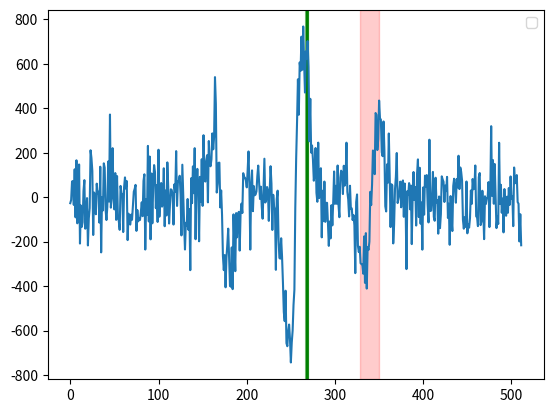

The matplotlib source for this figure:
import numpy as np
from matplotlib import pyplot as plt

TARGET_IDXS = (328, 350)


def peak(x):
    return np.exp(-np.abs(x)) * np.sin(x)


def spectrum_for_testing(noise_level):
    x = np.linspace(-30, 30, 512)
    central_peak = peak(x) * 2048
    smaller_peaks = (peak(x - 10) * 1024) - (peak(x + 10) * 1024)
    return central_peak + smaller_peaks + (np.random.randn(len(x)) * noise_level)


def add_noise(spectrum, level=100):
    return spectrum + (np.random.randn(len(spectrum)) * level)


def get_x_scale(spectrum, target_idxs):
    part = spectrum[target_idxs[0] : target_idxs[1]]
    return np.abs(np.argmin(part) - np.argmax(part))


def sum_up_spectrum(spectrum):
    sum_ = 0
    summed = []

    for value in spectrum:
        summed.append(sum_ + value)
        sum_ += value

    return summed


def get_diff_at_x_scale(summed, xscale):
    new = []

    for idx, value in enumerate(summed):
        if idx < xscale:
            old = 0
        else:
            old = summed[idx - xscale]

        new.append(value - old)

    return new


def sign(value):
    return 1 if value >= 1 else -1


def get_target_peak(summed_xscaled, target_idxs):
    selected_region = summed_xscaled[target_idxs[0] : target_idxs[1]]
    # in the selected region, we may have 1 minimum and one maximum
    # we know that we are interested in the "left" extremum --> sort extrema
    # by index and take the first one
    extremum = np.min([np.argmin(selected_region), np.argmax(selected_region)])
    current_idx = target_idxs[0] + extremum
    return current_idx


def get_all_peaks(summed_xscaled, target_idxs):
    current_idx = get_target_peak(summed_xscaled, target_idxs)

    peaks = []

    peaks.append((current_idx, summed_xscaled[current_idx]))

    while True:
        if current_idx == 0:
            break
        current_idx -= 1

        value = summed_xscaled[current_idx]
        last_peak_position, last_peak_height = peaks[-1]

        if sign(last_peak_height) == sign(value):
            if np.abs(value) > np.abs(last_peak_height):
                peaks[-1] = (current_idx, value)
        else:
            peaks.append((current_idx, value))

    return peaks


def get_lock_position_from_description(spectrum, description, x_scale):
    summed = sum_up_spectrum(spectrum)
    summed_xscaled = get_diff_at_x_scale(summed, x_scale)

    description_idx = 0
    last_peak_idx = 0
    previous_peak_position = 0

    for idx, value in enumerate(summed_xscaled):
        peak_position, current_threshold = description[description_idx]

        if (
            sign(value) == sign(current_threshold)
            and abs(value) >= abs(current_threshold)
            # TODO: this /2 division is very arbitrary. Probably should be more than / 2 and depend on various things
            #       also: first peak should have special treatment bc of horizontal jitter
            and idx - last_peak_idx > (peak_position - previous_peak_position) * 0.5
        ):
            description_idx += 1
            last_peak_idx = idx
            previous_peak_position = peak_position

            if description_idx == len(description):
                # this was the last peak!
                return idx

    plt.clf()
    plt.plot(spectrum)
    plt.plot(summed_xscaled)
    plt.show()
    raise Exception("not found")


def get_description(spectra, target_idxs):
    x_scale = int(
        round(np.mean([get_x_scale(spectrum, target_idxs) for spectrum in spectra]))
    )
    print(f"x scale is {x_scale}")

    all_peaks = []

    for spectrum in spectra:
        prepared_spectrum = get_diff_at_x_scale(sum_up_spectrum(spectrum), x_scale)
        peaks = get_all_peaks(prepared_spectrum, target_idxs)
        all_peaks.append(peaks)

    target_peaks = [peaks[0][1] for peaks in all_peaks]
    # TODO: Think about it. sigma=2 should be 95 % confidence. Handle the case that the difference two lines below is negative
    sigma_factor = 4
    noise_level = sigma_factor * np.std(target_peaks)

    print(f"noise level is {noise_level}")

    description = [
        # FIXME: take care that (1-XXX) is never negative (or even < .5)
        (peak_position, peak_height * (1 - abs(noise_level / peak_height)))
        for peak_position, peak_height in all_peaks[0]
    ]
    # it is important to do the filtering that happens here after the previous
    # line as the previous line shrinks the values
    description = [
        (peak_position, peak_height)
        for peak_position, peak_height in description
        if abs(peak_height) > abs(noise_level)
    ]

    # now find out how much we have to wait in the end (because we detect the peak
    # too early because our threshold is too low)
    target_peak_described_height = description[0][1]
    initial_spectrum = spectra[0]
    prepared_spectrum = get_diff_at_x_scale(sum_up_spectrum(initial_spectrum), x_scale)
    target_peak_idx = get_target_peak(prepared_spectrum, TARGET_IDXS)
    current_idx = target_peak_idx
    while True:
        current_idx -= 1
        if np.abs(prepared_spectrum[current_idx]) < np.abs(
            target_peak_described_height
        ):
            break
    final_wait_time = target_peak_idx - current_idx
    print(f"final wait time is {final_wait_time} samples")

    return list(reversed(description)), final_wait_time, x_scale


def test_get_description():
    spectrum = spectrum_for_testing(0)

    spectra = [add_noise(spectrum) for _ in range(10)]

    description, final_wait_time, x_scale = get_description(spectra, TARGET_IDXS)

    print("DESCRIPTION", description)

    lock_positions = []

    for spectrum in spectra:
        lock_positions.append(
            get_lock_position_from_description(spectrum, description, x_scale)
            + final_wait_time
        )

        plt.axvline(lock_positions[-1], color="green", alpha=0.5)

    plt.plot(spectra[0])
    # plt.plot(get_diff_at_x_scale(sum_up_spectrum(spectra[0]), x_scale))
    plt.axvspan(TARGET_IDXS[0], TARGET_IDXS[1], alpha=0.2, color="red")

    plt.legend()
    plt.show()


if __name__ == "__main__":
    test_get_description()
